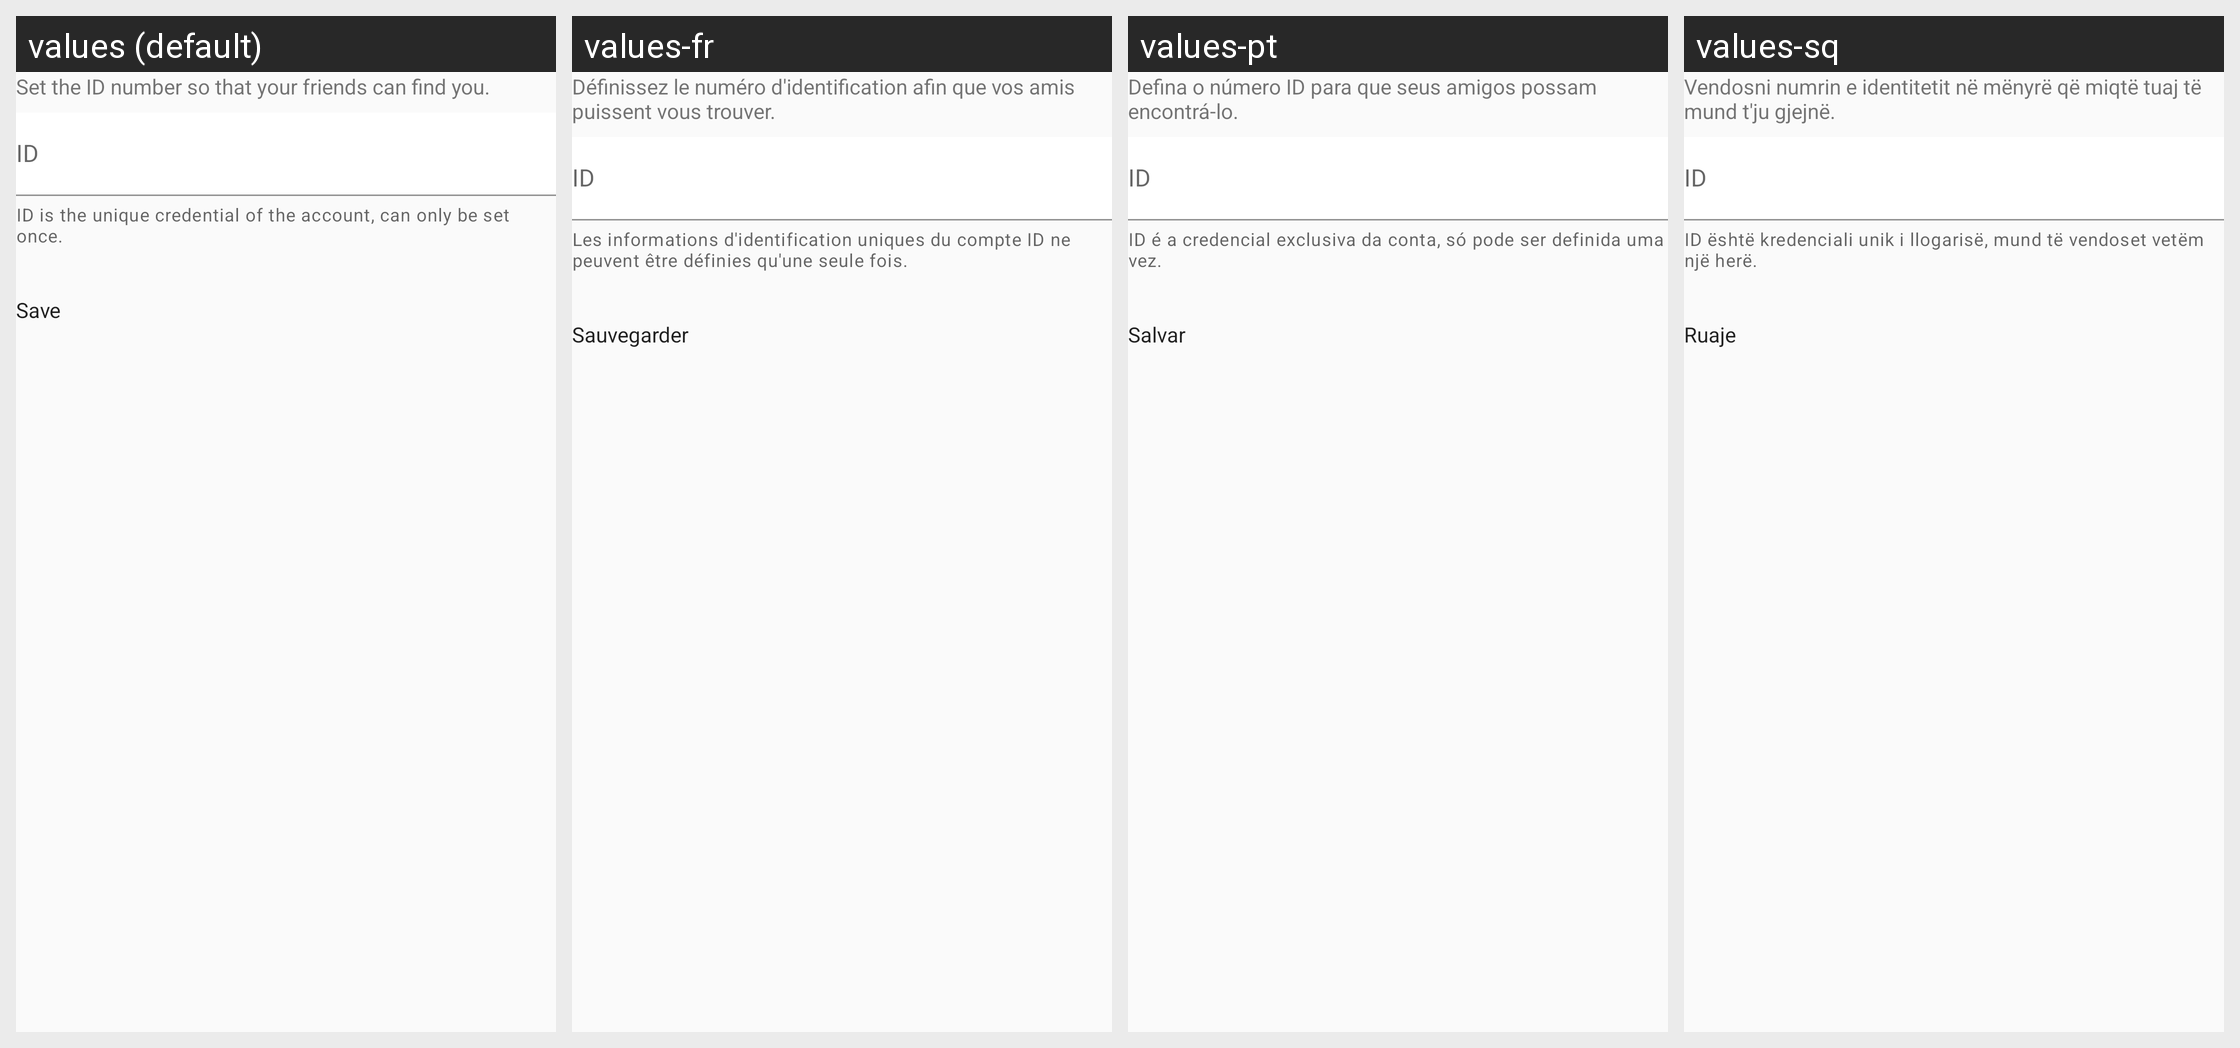

The Android screen above is rendered under several locales of the same app. Produce the string resources it draws, with the default and per-locale values.
Android screen res/layout/fragment_edit_identity_id.xml rendered under 4 locales, left to right: values (default), values-fr, values-pt, values-sq. Device: Nexus 5 (rendered at 1080×1920; each locale shown at half size, 540×960, under a caption strip naming it); theme Theme.FitCloudPro.
Other locales in the repository, not shown: values-af, values-am, values-ar, values-as, values-az, values-be, values-bg, values-bn, values-bs, values-ca, values-cs, values-cs-rCZ, values-da, values-da-rDK, values-de, values-el, values-en, values-en-rGB, values-es, values-es-rES, values-es-rUS, values-et, values-eu, values-fa, values-fi, values-fi-rFI, values-fr-rCA, values-gl, values-gu, values-hi, values-hi-rIN, values-hr, values-hr-rHR, values-hu, values-hu-rHU, values-hy, values-in, values-is, values-it, values-iw, values-iw-rIL, values-ja, values-ja-rJP, values-ka, values-kk, values-km, values-kn, values-ko, values-ky, values-lo, values-lt, values-lv, values-mk, values-ml, values-mn, values-mr, values-ms, values-my, values-nb, values-ne, values-nl, values-or, values-pa, values-pl, values-pt-rBR, values-pt-rPT, values-ro, values-ru, values-si, values-sk, values-sk-rSK, values-sl, values-sr, values-sv, values-sv-rSE, values-sw, values-ta, values-te, values-th, values-th-rTH, values-tl, values-tr, values-tr-rTR, values-uk, values-uk-rUA, values-ur, values-uz, values-vi, values-vi-rVN, values-zh, values-zh-rCN, values-zh-rHK, values-zh-rTW, values-zu.
Strings drawn on this screen, with the default value and each locale's value (text and hints the layout hard-codes, and strings that could not be matched under every locale, appear in the picture but are not listed):

user_info_id_tips1
  values: Set the ID number so that your friends can find you.
  values-fr: Définissez le numéro d'identification afin que vos amis puissent vous trouver.
  values-pt: Defina o número ID para que seus amigos possam encontrá-lo.
  values-sq: Vendosni numrin e identitetit në mënyrë që miqtë tuaj të mund t'ju gjejnë.

user_info_id_tips2
  values: ID is the unique credential of the account, can only be set once.
  values-fr: Les informations d'identification uniques du compte ID ne peuvent être définies qu'une seule fois.
  values-pt: ID é a credencial exclusiva da conta, só pode ser definida uma vez.
  values-sq: ID është kredenciali unik i llogarisë, mund të vendoset vetëm një herë.

action_save
  values: Save
  values-fr: Sauvegarder
  values-pt: Salvar
  values-sq: Ruaje
